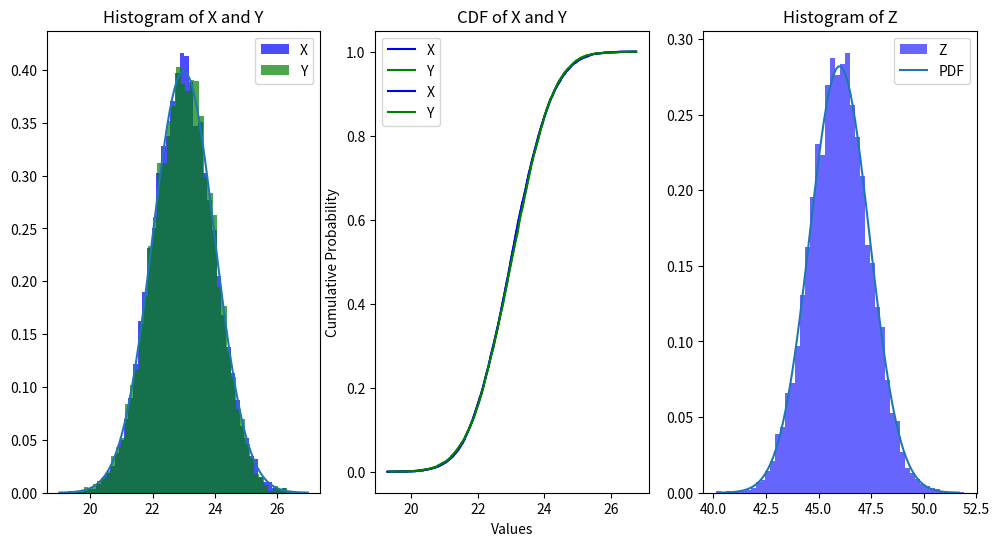

Here is the Python script that generated this plot:
#!/usr/bin/env python
# coding: utf-8

# In[1]:


#PROBABILITY AND RANDOM VARIABLES
#Plotting histograms of random variables X,Y Z where Z=X+Y
#Plot of PDF is Gaussian in nature
#Plotting the PMFs of X and Y
#To determine the mean and variance of Z

#Authors- Sreelakshmi Ajit, Devika A M, Parvathy Narayan H, Keshav Nair
#Date- 13/02/2025

import numpy as np
import matplotlib.pyplot as plt
import scipy.stats as stats

print("Student Name- Devika A M" )
print("Student Department- ECE")

r = 23  #roll number
sigma2 = 1  # Variance
sigma = np.sqrt(sigma2)  # Standard deviation

# Generate random variables
n_samples = 10000
X = np.random.normal(r, sigma, n_samples)
Y = np.random.normal(r, sigma, n_samples)
Z = X + Y

# Plot histograms
plt.figure(figsize=(12, 6))
plt.subplot(1, 3, 1)
plt.hist(X, bins=50, density=True, alpha=0.7, color='b', label='X')
plt.hist(Y, bins=50, density=True, alpha=0.7
         , color='g', label='Y')
x_vals = np.linspace(r - 4*sigma, r + 4*sigma, 100)
plt.plot(x_vals, stats.norm.pdf(x_vals, r, sigma))
plt.title("Histogram of X and Y")
plt.legend()

# Plot Cumulative Distribution Function (CDF)
def plot_cdf(data, color, label):
    sorted_data = np.sort(data)
    cdf = np.arange(1, len(sorted_data) + 1) / len(sorted_data)
    plt.plot(sorted_data, cdf, color=color, label=label)
    plt.xlabel("Values")
    plt.ylabel("Cumulative Probability")
    plt.title("CDF of X and Y")
    plt.legend()

plt.subplot(1, 3, 2)
plot_cdf(X, 'b', 'X')
plot_cdf(Y, 'g', 'Y')
plt.subplot(1, 3, 2)
plot_cdf(X, 'b', 'X')
plot_cdf(Y, 'g', 'Y')

# Plot histogram of Z
plt.subplot(1, 3, 3)
plt.hist(Z, bins=50,density=True, alpha=0.6, color='b', label='Z')
z_vals = np.linspace(2*r - 4*np.sqrt(2), 2*r + 4*np.sqrt(2), 100)
plt.plot(z_vals, stats.norm.pdf(z_vals, 2*r, np.sqrt(2*sigma2)), label='PDF')
plt.title("Histogram of Z")
plt.legend()
plt.show()

# Calculate mean and variance of Z
mean_Z = np.mean(Z)
var_Z = np.var(Z)
print(f"Mean of Z: {mean_Z}")
print(f"Variance of Z: {var_Z}")


# In[ ]:




